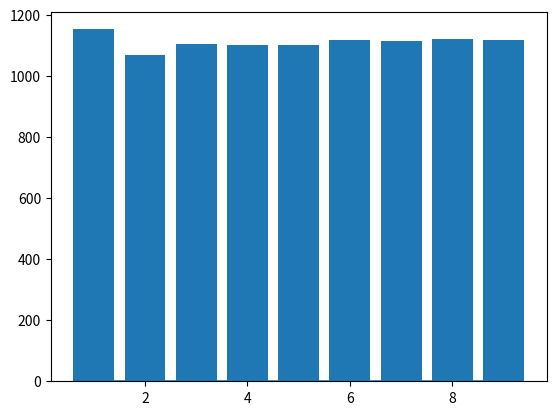

Source code (Python):
#import pacotes

import pandas as pd
import numpy as np
from random import sample
import matplotlib.pyplot as plt

#cria uma lista onde se pega apenas o primeiro digito
lista = [x[0] for x in sample([str(x) for x in range(100000)],10000)]

#cria uma função para calcular a probabilidade ideal
def probab_ideal(lista):
  dic = {}

  for i in range(1,10):
    dic[i] = lista.count(str(i))

  dic = pd.Series(dic)

  plt.bar(range(1,10),dic.values)
  plt.show()

probab_ideal(lista)

#######################################################################

#essa lista simula as probabilidades de cada digito
benford = [float(np.log10(1+1/x)) for x in range(1,10)]

#plota um gráfico de linhas
plt.plot(range(1,10), benford)
plt.show()
